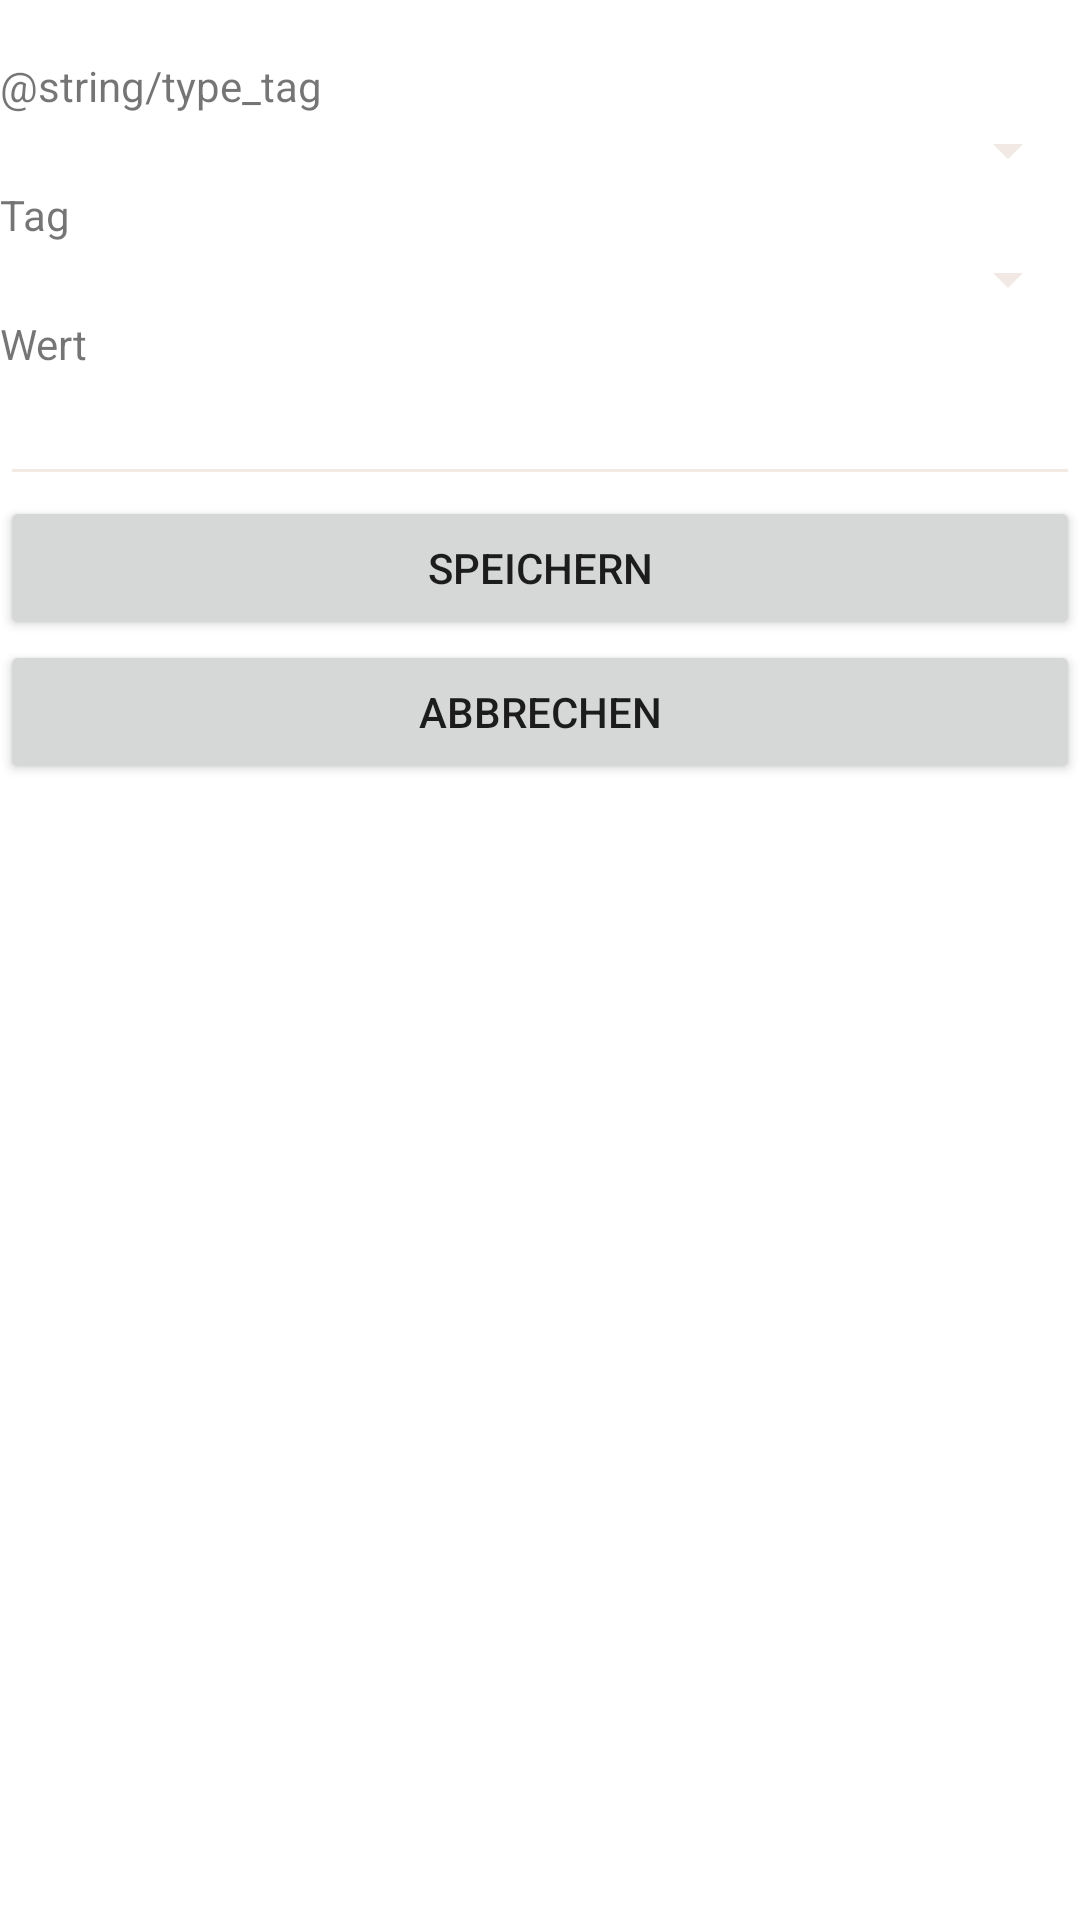

The Android layout XML behind this screen, and the referenced resources:
<!-- AndroidManifest.xml: application theme Theme.Grasp -->
<!-- res/layout/activity_edit_data_container.xml -->
<LinearLayout xmlns:android="http://schemas.android.com/apk/res/android"
    android:layout_width="match_parent"
    android:layout_height="match_parent"
    android:layout_margin="@dimen/big_padding"
    android:orientation="vertical">

    <TextView
        android:layout_width="match_parent"
        android:layout_height="wrap_content"
        android:id="@+id/date" />

    <TextView
        android:layout_width="match_parent"
        android:layout_height="wrap_content"
        android:labelFor="@id/data_type_tag"
        android:text="@string/type_tag" />

    <Spinner
        android:id="@+id/data_type_tag"
        android:layout_width="match_parent"
        android:layout_height="wrap_content" />

    <TextView
        android:layout_width="match_parent"
        android:layout_height="wrap_content"
        android:labelFor="@id/data_tag"
        android:text="@string/tag" />

    <Spinner
        android:id="@+id/data_tag"
        android:layout_width="match_parent"
        android:layout_height="wrap_content" />

    <TextView
        android:layout_width="match_parent"
        android:layout_height="wrap_content"
        android:labelFor="@id/value"
        android:text="@string/value" />

    <EditText
        android:id="@+id/value"
        android:layout_width="match_parent"
        android:layout_height="wrap_content"
        android:autofillHints=""
        android:inputType="numberDecimal" />

    <Button
        android:id="@+id/button_save"
        android:layout_width="match_parent"
        android:layout_height="wrap_content"
        android:text="@string/button_save" />

    <Button
        android:id="@+id/button_cancel"
        android:layout_width="match_parent"
        android:layout_height="wrap_content"
        android:text="@string/button_cancel" />

</LinearLayout>
<!-- resources referenced by this layout -->
<resources>
  <dimen name="big_padding">10dp</dimen>
  <string name="button_cancel">abbrechen</string>
  <string name="button_save">speichern</string>
  <string name="tag">Tag</string>
  <string name="value">Wert</string>
  <style name="Theme.Grasp" parent="Theme.MaterialComponents.DayNight.DarkActionBar">
          
          <item name="colorPrimary">@color/blue1</item>
          <item name="colorPrimaryVariant">@color/blue2</item>
          <item name="colorOnPrimary">@color/muddy_white</item>
          
          <item name="colorSecondary">@color/blue2</item>
          <item name="colorSecondaryVariant">@color/blue3</item>
          <item name="colorOnSecondary">@color/muddy_white</item>
          
          <item name="android:statusBarColor" tools:targetApi="l">?attr/colorPrimary</item>
          
          <item name="colorControlNormal">@color/light_brown</item>
          <item name="backgroundColor">@color/blue4</item>
      </style>
  <color name="blue1">#2a324b</color>
  <color name="blue2">#767b91</color>
  <color name="muddy_white">#FAF9F9</color>
  <color name="blue3">#c7ccdb</color>
  <color name="light_brown">#F2E9E4</color>
  <color name="blue4">#e1e5ee</color>
</resources>
